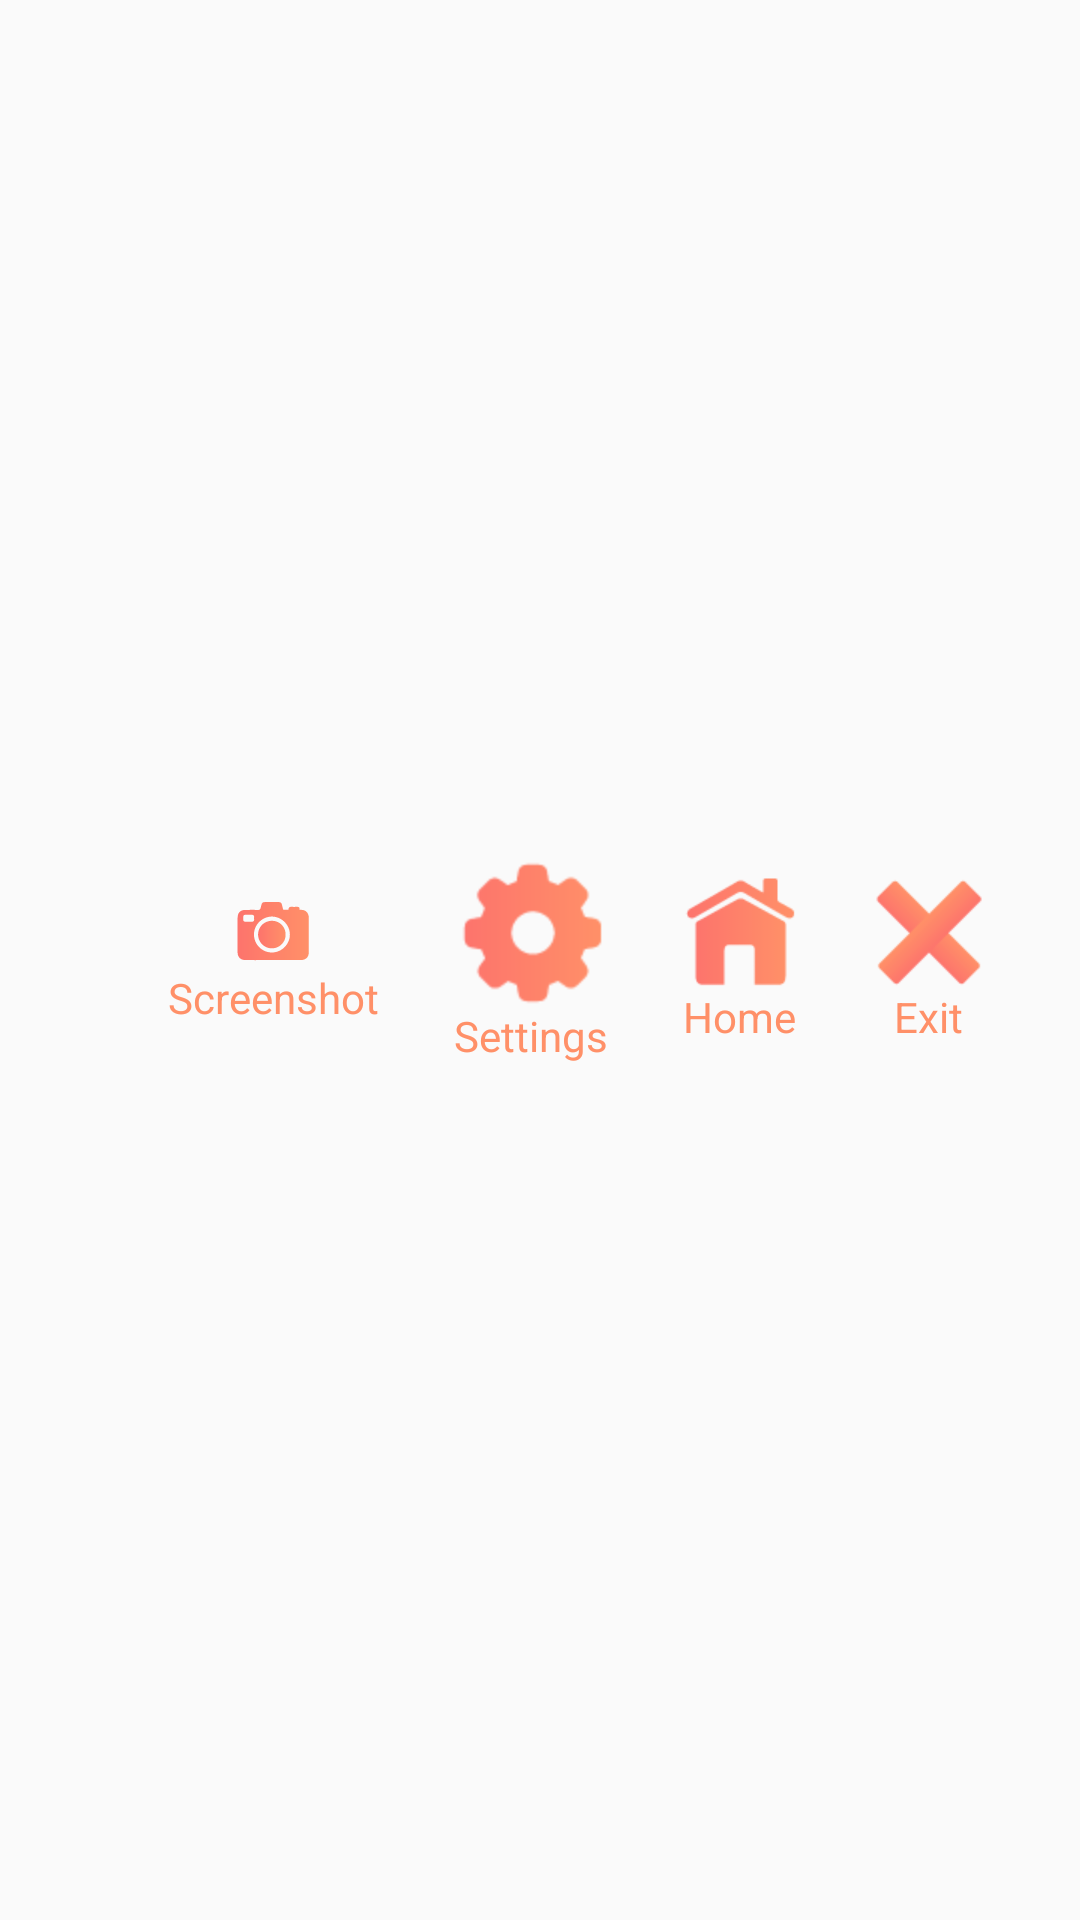

Write the Android layout XML for this screen, with the resource values it uses.
<!-- AndroidManifest.xml: application theme AppTheme -->
<!-- res/layout/notification_items.xml -->
<?xml version="1.0" encoding="utf-8"?>
<LinearLayout
    xmlns:android="http://schemas.android.com/apk/res/android"
    android:layout_width="match_parent"
    android:layout_height="wrap_content"
    android:orientation="horizontal"
    android:padding="16dp"
    android:gravity="center">

    <LinearLayout
        android:layout_width="wrap_content"
        android:layout_height="wrap_content"
        android:id="@+id/recordL"
        android:visibility="gone"
        android:orientation="vertical"
        android:gravity="center">
        <ImageView
            android:layout_width="wrap_content"
            android:layout_height="wrap_content"
            android:id="@+id/rec_not_id"
            android:src="@drawable/record_noti"/>
        <TextView
            android:layout_width="wrap_content"
            android:layout_height="wrap_content"
            android:id="@+id/record_text"
            android:text="Record"
            android:textColor="@color/colorPrimary"
            />
    </LinearLayout>

    <LinearLayout
        android:layout_width="wrap_content"
        android:layout_height="wrap_content"
        android:id="@+id/stopL"
        android:orientation="vertical"
        android:visibility="gone"
        android:gravity="center">
        <ImageView
            android:layout_width="wrap_content"
            android:layout_height="wrap_content"
            android:id="@+id/stop_not_id"
            android:src="@drawable/stop_noti"/>
        <TextView
            android:layout_width="wrap_content"
            android:layout_height="wrap_content"
            android:id="@+id/stop_text"
            android:text="Stop"
            android:textColor="@color/colorPrimary"
            />
    </LinearLayout>

    <LinearLayout
        android:layout_width="wrap_content"
        android:layout_height="wrap_content"
        android:orientation="vertical"
        android:id="@+id/screenshotL"
        android:gravity="center"
        android:layout_marginLeft="25dp"
        >
        <ImageView
            android:layout_width="wrap_content"
            android:layout_height="wrap_content"
            android:id="@+id/ss_id"
            android:src="@drawable/ss_noti"/>
        <TextView
            android:layout_width="wrap_content"
            android:layout_height="wrap_content"
            android:text="Screenshot"
            android:textColor="@color/colorPrimary"
            />
    </LinearLayout>

    <LinearLayout
        android:layout_width="wrap_content"
        android:layout_height="wrap_content"
        android:orientation="vertical"
        android:id="@+id/settingsL"
        android:gravity="center"
        android:layout_marginLeft="25dp">
        <ImageView
            android:layout_width="wrap_content"
            android:layout_height="wrap_content"
            android:id="@+id/settings_not_id"
            android:src="@drawable/settings_noti"/>
        <TextView
            android:layout_width="wrap_content"
            android:layout_height="wrap_content"
            android:text="Settings"
            android:textColor="@color/colorPrimary"
            />
    </LinearLayout>

    <LinearLayout
        android:layout_width="wrap_content"
        android:layout_height="wrap_content"
        android:orientation="vertical"
        android:id="@+id/homeL"
        android:gravity="center"
        android:layout_marginLeft="25dp">
        <ImageView
            android:layout_width="wrap_content"
            android:layout_height="wrap_content"
            android:src="@drawable/home_noti"
            android:id="@+id/home_not_id"/>
        <TextView
            android:layout_width="wrap_content"
            android:layout_height="wrap_content"
            android:text="Home"
            android:textColor="@color/colorPrimary"
            />
    </LinearLayout>

    <LinearLayout
        android:layout_width="wrap_content"
        android:layout_height="wrap_content"
        android:orientation="vertical"
        android:id="@+id/exitL"
        android:gravity="center"
        android:layout_marginLeft="25dp">
        <ImageView
            android:layout_width="wrap_content"
            android:layout_height="wrap_content"
            android:src="@drawable/exit_noti"
            android:id="@+id/exit_not_id"/>
        <TextView
            android:layout_width="wrap_content"
            android:layout_height="wrap_content"
            android:text="Exit"
            android:textColor="@color/colorPrimary"
            />
    </LinearLayout>

</LinearLayout>
<!-- resources referenced by this layout -->
<resources>
  <color name="colorPrimary">#ff9068</color>
  <!-- drawable exit_noti: png bitmap (drawable-xhdpi, 1159 bytes) -->
  <!-- drawable home_noti: png bitmap (drawable-xhdpi, 1431 bytes) -->
  <!-- drawable record_noti: png bitmap (drawable-xhdpi, 797 bytes) -->
  <!-- drawable settings_noti: png bitmap (drawable-hdpi, 1519 bytes) -->
  <!-- drawable ss_noti: png bitmap (drawable-xxhdpi, 1575 bytes) -->
  <!-- drawable stop_noti: png bitmap (drawable-ldpi, 404 bytes) -->
  <style name="AppTheme" parent="Theme.MaterialComponents.Light.DarkActionBar.Bridge">
  
          
          <item name="colorPrimary">@color/colorPrimary</item>
          <item name="colorPrimaryDark">@color/colorPrimaryDark</item>
          <item name="colorAccent">@color/colorPrimary</item>
          <item name="preferenceTheme">@style/PreferenceThemeOverlay</item>
      </style>
  <color name="colorPrimaryDark">#00574B</color>
</resources>
